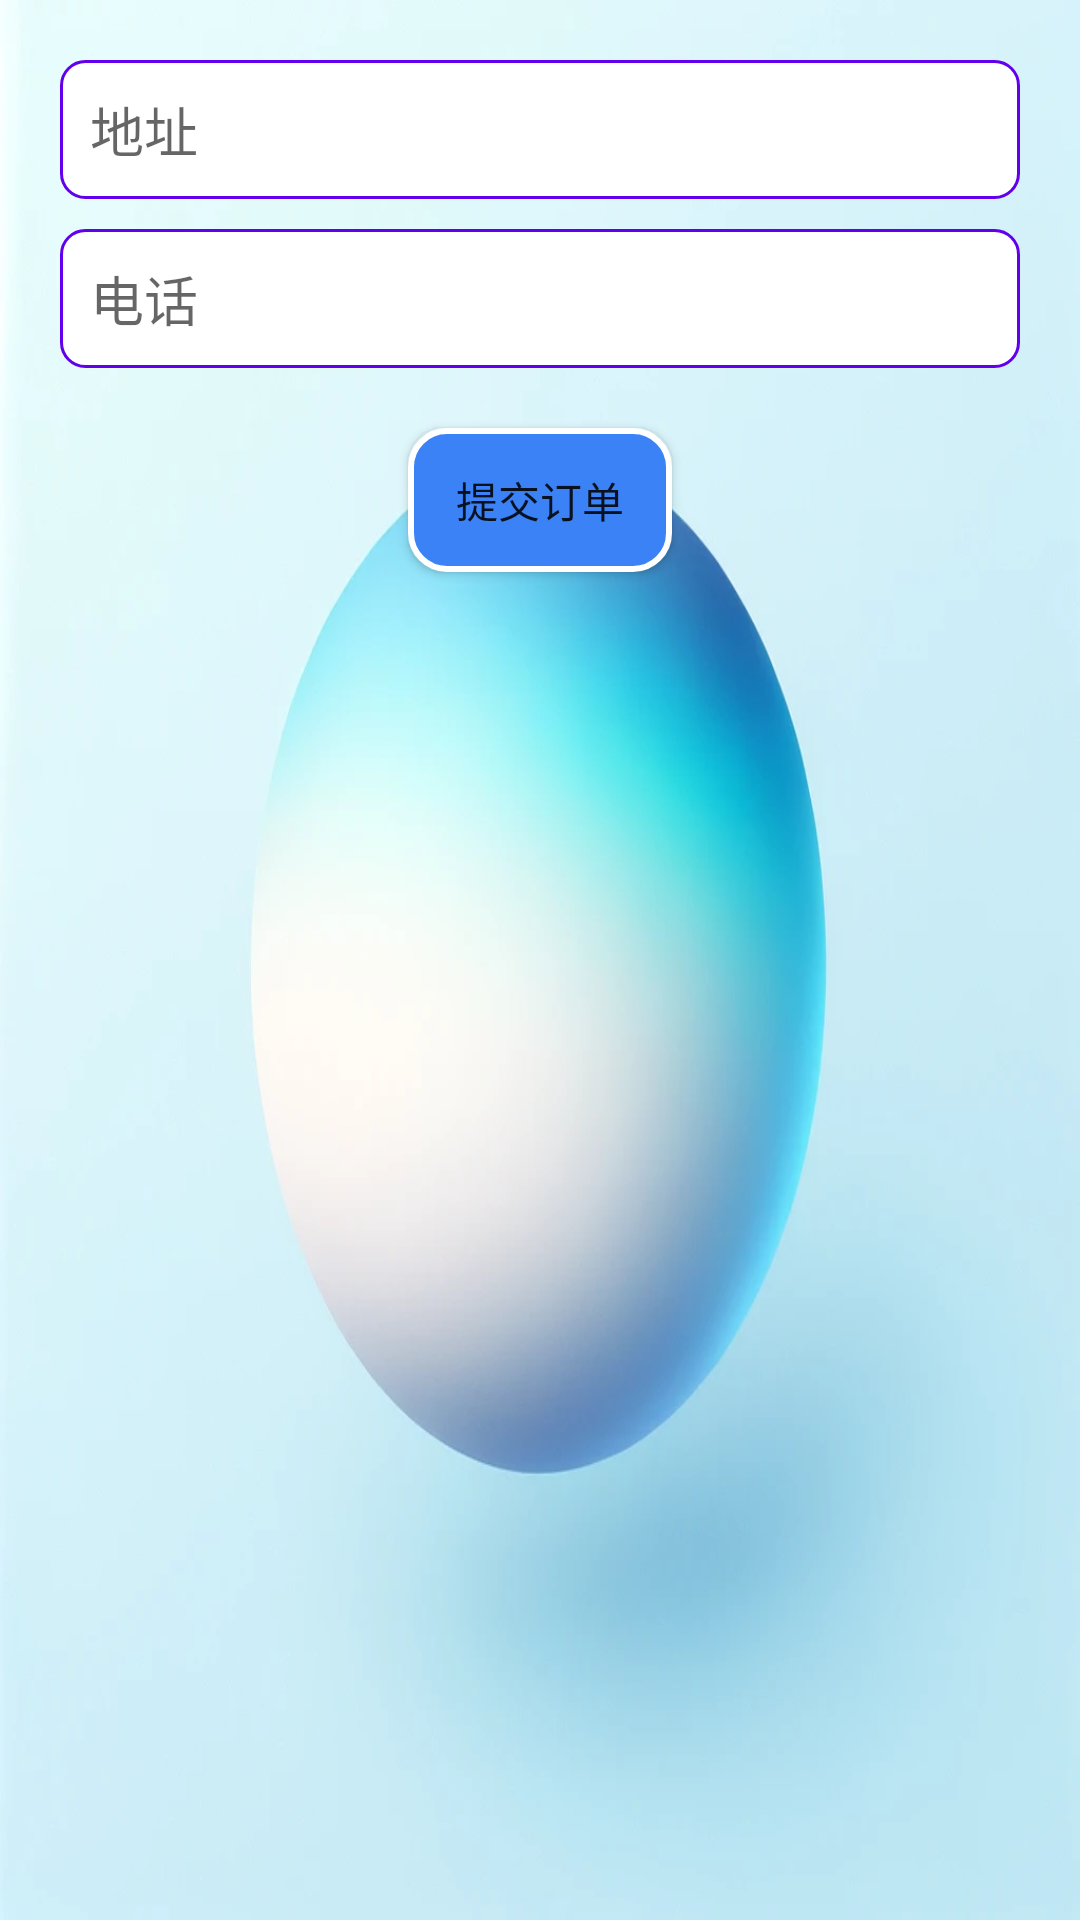

Layout XML and referenced resources for this Android screen:
<!-- AndroidManifest.xml: application theme Theme.HeShop -->
<!-- res/layout/activity_checkout.xml -->
<?xml version="1.0" encoding="utf-8"?>
<RelativeLayout xmlns:android="http://schemas.android.com/apk/res/android"
    xmlns:tools="http://schemas.android.com/tools"
    android:layout_width="match_parent"
    android:layout_height="match_parent"
    android:background="@drawable/bg_dashboard"
    tools:context=".CheckoutActivity">

    <EditText
        android:id="@+id/address_edit_text"
        android:layout_width="match_parent"
        android:layout_height="wrap_content"
        android:hint="地址"
        android:layout_marginTop="20dp"
        android:layout_marginStart="20dp"
        android:layout_marginEnd="20dp"
        android:background="@drawable/edittext_background"
        android:padding="10dp"/>

    <EditText
        android:id="@+id/phone_edit_text"
        android:layout_width="match_parent"
        android:layout_height="wrap_content"
        android:hint="电话"
        android:layout_below="@id/address_edit_text"
        android:layout_marginTop="10dp"
        android:layout_marginStart="20dp"
        android:layout_marginEnd="20dp"
        android:background="@drawable/edittext_background"
        android:padding="10dp"/>

    <Button
        android:id="@+id/place_order_button"
        android:layout_width="wrap_content"
        android:layout_height="wrap_content"
        android:text="提交订单"
        android:layout_below="@id/phone_edit_text"
        android:layout_centerHorizontal="true"
        android:layout_marginTop="20dp"
        android:background="@drawable/button_background"/>
</RelativeLayout>
<!-- resources referenced by this layout -->
<resources>
  <!-- drawable bg_dashboard: png bitmap (drawable, 62340 bytes) -->
  <!-- drawable button_background (drawable) -->
  <?xml version="1.0" encoding="utf-8"?>
  <shape xmlns:android="http://schemas.android.com/apk/res/android">
      <solid android:color="#3B82F6"/> 
      <corners android:radius="12dp"/> 
      <padding
          android:left="16dp"
          android:top="12dp"
          android:right="16dp"
          android:bottom="12dp"/> 
      <stroke
          android:width="2dp"
          android:color="#FFFFFF"/> 
  </shape>
  <!-- drawable edittext_background (drawable) -->
  <?xml version="1.0" encoding="utf-8"?>
  <shape xmlns:android="http://schemas.android.com/apk/res/android">
      <solid android:color="#FFFFFFFF"/>
      <corners android:radius="8dp"/>
      <stroke android:width="1dp" android:color="#FF6200EE"/>
      <padding android:left="8dp" android:top="8dp" android:right="8dp" android:bottom="8dp"/>
  </shape>
  <style name="Theme.HeShop" parent="Base.Theme.HeShop" />
  <style name="Base.Theme.HeShop" parent="Theme.MaterialComponents.DayNight.DarkActionBar.Bridge">
          
          
      </style>
</resources>
